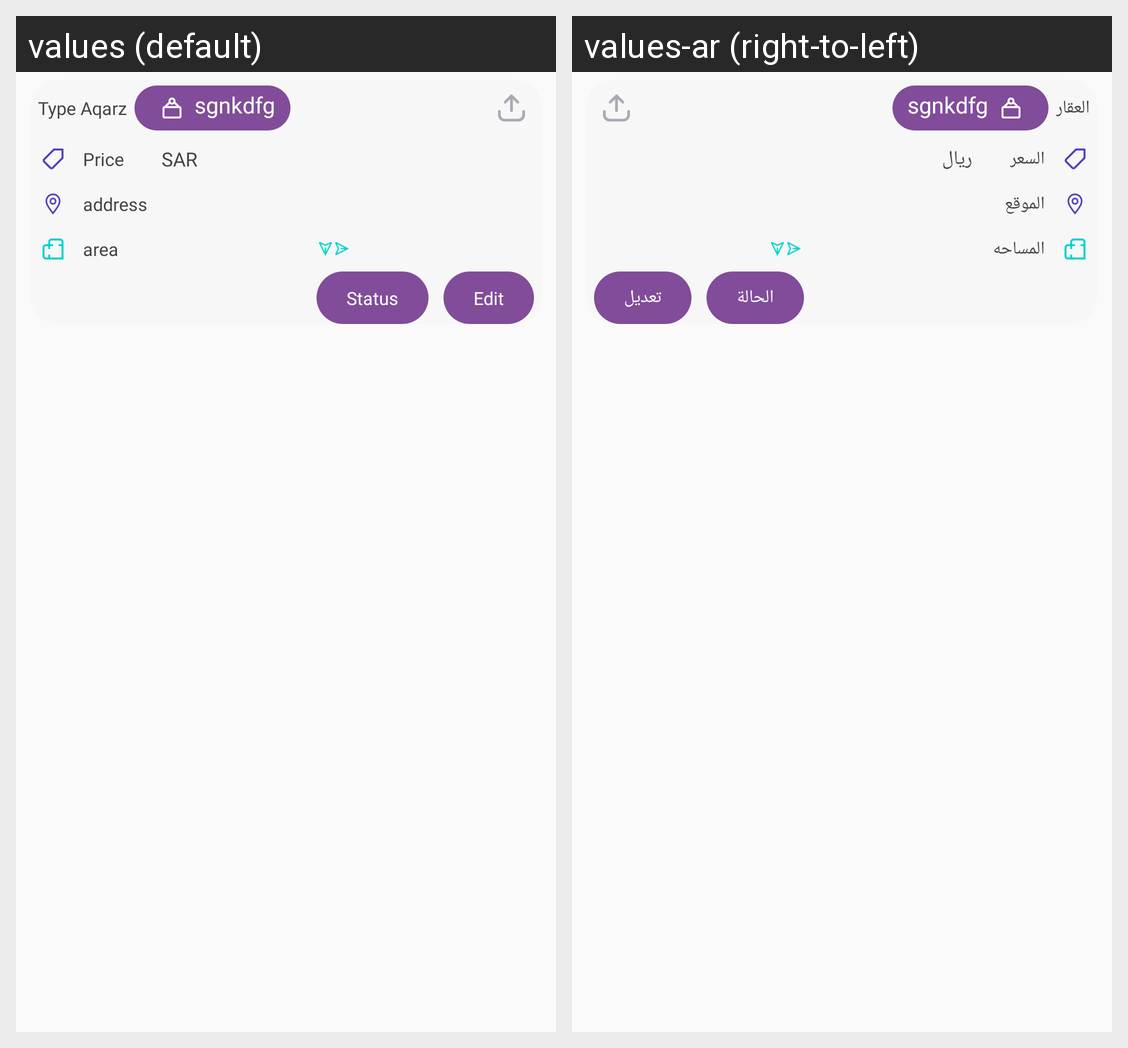

Locale-by-locale string values for the Android screen shown in this grid:
Android screen res/layout/card_orders_my_order.xml rendered under 2 locales, left to right: values (default), values-ar (right-to-left). Device: Nexus 5 (rendered at 1080×1920; each locale shown at half size, 540×960, under a caption strip naming it); theme AppTheme.
Strings drawn on this screen, with the default value and each locale's value (text and hints the layout hard-codes, and strings that could not be matched under every locale, appear in the picture but are not listed):

n1
  values: Type Aqarz
  values-ar: العقار

n2
  values: Price
  values-ar: السعر

SAR
  values: SAR
  values-ar: ريال

n4
  values: address
  values-ar: الموقع

n3
  values: area
  values-ar: المساحه

Status_
  values: Status
  values-ar: الحالة

Edit_but_order
  values: Edit
  values-ar: تعديل
